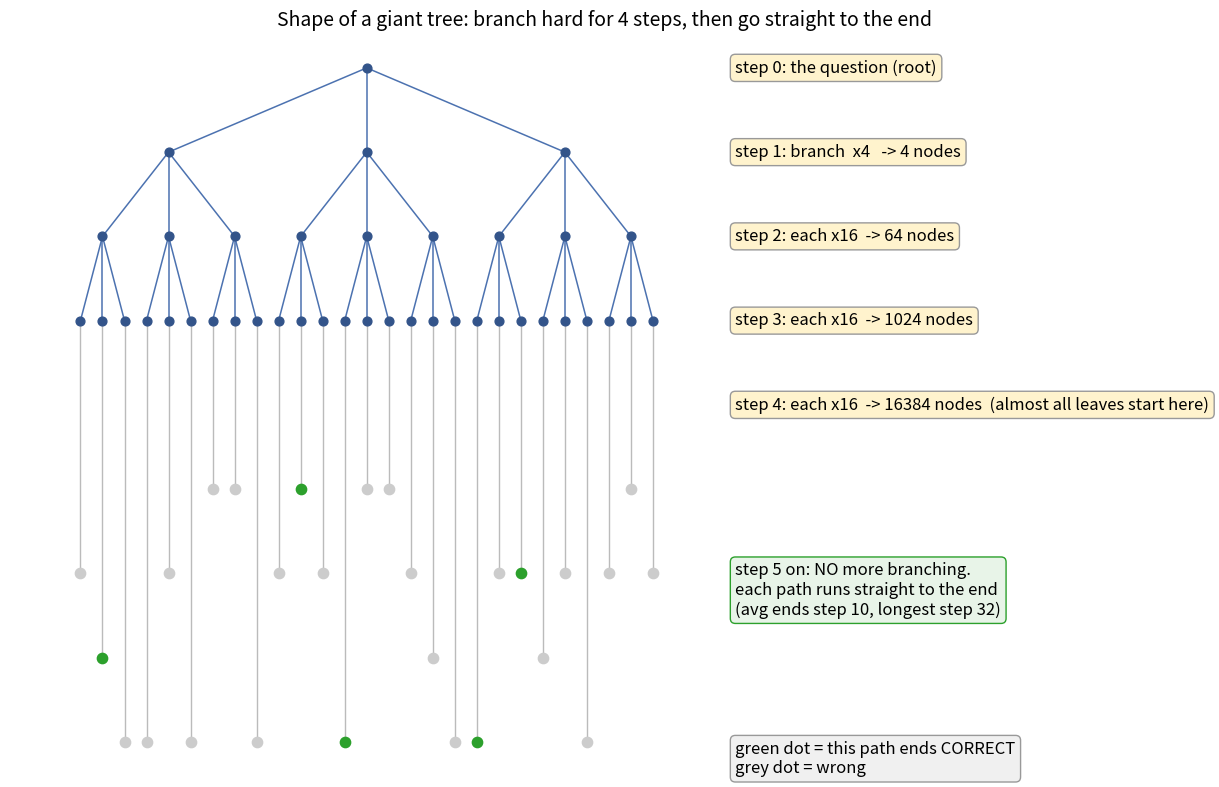

Recreate this plot in Python.
"""Clean schematic of the giant-tree shape: branch 4x16x16x16 then go straight."""
import numpy as np
import matplotlib; matplotlib.use("Agg")
import matplotlib.pyplot as plt

fig, ax = plt.subplots(figsize=(13, 8))

# visual branching (small, for readability) -- REAL numbers go in labels
vis = [3, 3, 3]          # drawn children per level for steps 1,2,3
real_lbl = ["x4", "x16", "x16", "x16"]
real_cum = ["4", "64", "1024", "16384"]

# build positions level by level
levels = [[0.0]]         # root x positions
for b in vis:
    prev = levels[-1]
    span = 1.0
    new = []
    for px in prev:
        width = span / len(prev)
        for j in range(b):
            new.append(px + (j - (b - 1) / 2) * width / b)
    levels.append(new)

ystep = 1.0
# draw branch levels (y from 0 down)
for d in range(len(levels) - 1):
    y0 = -d * ystep; y1 = -(d + 1) * ystep
    par = levels[d]; chi = levels[d + 1]
    k = len(chi) // len(par)
    for i, px in enumerate(par):
        for j in range(k):
            cx = chi[i * k + j]
            ax.plot([px, cx], [y0, y1], color="#4C72B0", lw=1.1, zorder=1)
for d, xs in enumerate(levels):
    ax.scatter(xs, [-d * ystep] * len(xs), s=40, c="#33548A", zorder=2)

# linear tails: from each深度3 node go straight down, end in a leaf (green/grey)
rng = np.random.default_rng(1)
leaf_y = -(len(levels) - 1) * ystep
for k, cx in enumerate(levels[-1]):
    depth_extra = rng.integers(2, 6)            # how far it runs straight
    yend = leaf_y - depth_extra * ystep
    ax.plot([cx, cx], [leaf_y, yend], color="#BBBBBB", lw=1.0, zorder=1)
    correct = rng.random() < 0.3
    ax.scatter([cx], [yend], s=55,
               c=("#2CA02C" if correct else "#CCCCCC"), zorder=3)

# annotations on the right
xann = 0.62
labels = [
    (0, "step 0: the question (root)"),
    (-1, "step 1: branch  x4   -> 4 nodes"),
    (-2, "step 2: each x16  -> 64 nodes"),
    (-3, "step 3: each x16  -> 1024 nodes"),
    (-4, "step 4: each x16  -> 16384 nodes  (almost all leaves start here)"),
]
for y, txt in labels:
    ax.annotate(txt, (xann, y * ystep), fontsize=12, va="center",
                bbox=dict(boxstyle="round", fc="#FFF3CD", ec="#999"))
ax.annotate("step 5 on: NO more branching.\neach path runs straight to the end\n(avg ends step 10, longest step 32)",
            (xann, -6.2 * ystep), fontsize=12, va="center",
            bbox=dict(boxstyle="round", fc="#E8F4E8", ec="#2CA02C"))
ax.annotate("green dot = this path ends CORRECT\ngrey dot = wrong",
            (xann, -8.2 * ystep), fontsize=12, va="center",
            bbox=dict(boxstyle="round", fc="#F0F0F0", ec="#999"))

ax.set_title("Shape of a giant tree: branch hard for 4 steps, then go straight to the end",
             fontsize=14)
ax.axis("off"); ax.set_xlim(-0.6, 1.4)
plt.tight_layout(); plt.savefig("tree_schematic.png", dpi=130)
print("saved tree_schematic.png")
